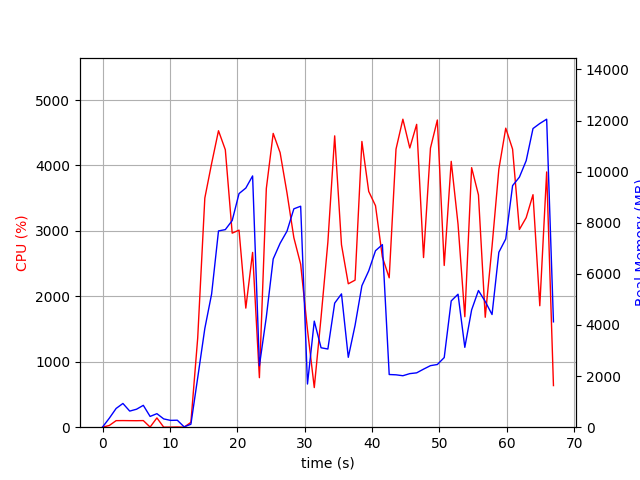

Values plotted in this chart, from the file beside it:
elapsed_time, nproc, cpu, mem_real, mem_virtual
4.100799560546875e-05, 1, 0.0, 6.16, 2659
1.007, 5, 26.8, 352.8, 2194
2.015, 4, 100.1, 733.7, 2422
3.024, 8, 101.1, 929, 3265
4.034, 3, 100.0, 630.4, 2023
5.044, 3, 99.2, 703.6, 2023
6.052, 4, 101.2, 855.5, 2503
7.059, 4, 2.0, 421.4, 1880
8.069, 4, 141.9, 529.9, 2018
9.077, 3, 1.0, 324.8, 1561
10.09, 3, 1.0, 266.8, 1495
11.1, 3, 3.0, 272.9, 1507
12.11, 2, 0.0, 14.19, 41.54
13.11, 1, 74.5, 115.2, 419
14.12, 1, 1364, 1934, 9243
15.18, 1, 3502, 3864, 11075
16.19, 1, 4030, 5213, 16036
17.21, 1, 4530, 7681, 19532
18.22, 1, 4240, 7733, 19532
19.24, 1, 2966, 8088, 19532
20.26, 1, 3012, 9143, 19652
21.26, 1, 1820, 9359, 19652
22.27, 1, 2671, 9834, 19652
23.28, 1, 756.7, 2405, 19732
24.31, 1, 3647, 4313, 19732
25.33, 1, 4490, 6584, 20481
26.35, 1, 4196, 7198, 20689
27.38, 1, 3582, 7671, 20689
28.4, 1, 2896, 8547, 20689
29.41, 1, 2490, 8648, 20689
30.42, 1, 1488, 1689, 20689
31.43, 1, 605.6, 4151, 28369
32.44, 1, 1681, 3109, 24881
33.45, 1, 2828, 3060, 26929
34.46, 1, 4452, 4856, 27806
35.47, 1, 2788, 5218, 27918
36.47, 1, 2192, 2735, 29966
37.48, 1, 2248, 3988, 27918
38.49, 1, 4367, 5536, 28444
39.51, 1, 3604, 6119, 28444
40.51, 1, 3385, 6907, 28444
41.54, 1, 2600, 7145, 28444
42.55, 1, 2283, 2062, 26396
43.56, 1, 4249, 2050, 26396
44.58, 1, 4707, 2014, 26396
45.6, 1, 4267, 2097, 26396
46.62, 1, 4628, 2127, 26396
47.64, 1, 2593, 2272, 26396
48.67, 1, 4265, 2409, 31516
49.69, 1, 4695, 2454, 31516
50.71, 1, 2472, 2725, 32540
51.75, 1, 4063, 4943, 32584
52.76, 1, 3103, 5205, 32584
53.77, 1, 1688, 3125, 32584
54.78, 1, 3966, 4591, 32584
55.79, 1, 3550, 5349, 32584
56.8, 1, 1680, 4920, 34632
57.81, 1, 2762, 4410, 32584
58.83, 1, 3944, 6847, 32584
59.85, 1, 4570, 7367, 37738
... 7 more rows
